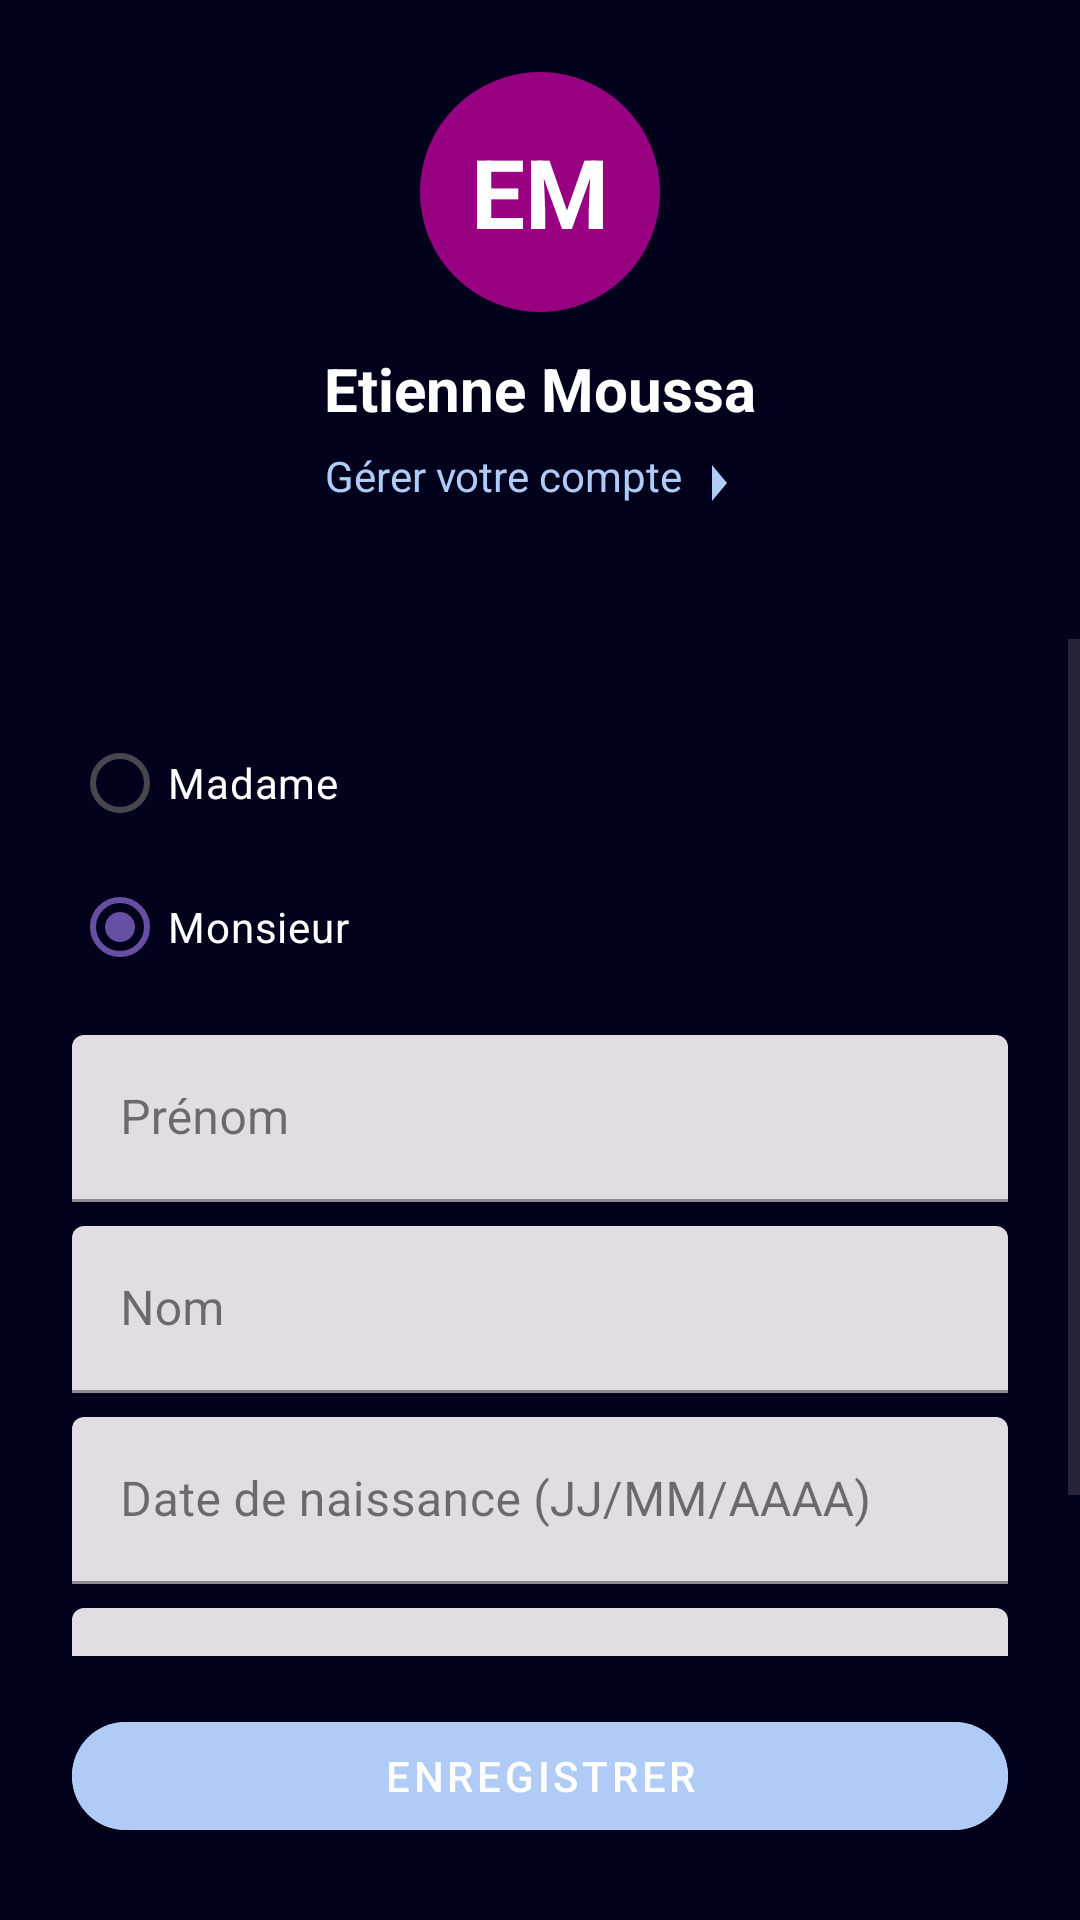

Android layout source for this screen:
<!-- AndroidManifest.xml: application theme Theme.Exo8 -->
<!-- res/layout/profil.xml -->
<?xml version="1.0" encoding="utf-8"?>
<androidx.constraintlayout.widget.ConstraintLayout
    xmlns:android="http://schemas.android.com/apk/res/android"
    xmlns:app="http://schemas.android.com/apk/res-auto"
    xmlns:tools="http://schemas.android.com/tools"
    android:layout_width="match_parent"
    android:layout_height="match_parent"
    android:background="@color/darkblue"
    tools:context=".ProfileActivity">

    
    <LinearLayout
        android:id="@+id/user_comp"
        android:layout_width="match_parent"
        android:layout_height="wrap_content"
        android:orientation="vertical"
        android:padding="24dp"
        android:gravity="center_horizontal">

        <TextView
            android:id="@+id/profile_circle"
            android:layout_width="80dp"
            android:layout_height="80dp"
            android:gravity="center"
            android:text="EM"
            android:textSize="32sp"
            android:textColor="@color/white"
            android:background="@drawable/bg_profil_circle"
            android:textStyle="bold" />

        <TextView
            android:id="@+id/user_name"
            android:layout_width="wrap_content"
            android:layout_height="wrap_content"
            android:text="Etienne Moussa"
            android:textSize="20sp"
            android:textColor="@color/white"
            android:textStyle="bold"
            android:layout_marginTop="12dp"/>

        <TextView
            android:layout_width="wrap_content"
            android:layout_height="wrap_content"
            android:text="Gérer votre compte"
            android:textSize="14sp"
            android:textColor="@color/skyblue"
            android:drawableEnd="@drawable/ic_arrow_right"
            android:layout_marginTop="6dp"/>
    </LinearLayout>

    
    <ScrollView
        android:layout_width="match_parent"
        android:layout_height="0dp"
        android:layout_marginTop="16dp"
        android:layout_marginBottom="16dp"
        app:layout_constraintTop_toBottomOf="@id/user_comp"
        app:layout_constraintBottom_toTopOf="@id/btn_save">

        <LinearLayout
            android:layout_width="match_parent"
            android:layout_height="wrap_content"
            android:orientation="vertical"
            android:padding="24dp">

            <com.google.android.material.radiobutton.MaterialRadioButton
                android:id="@+id/radio_madame"
                android:layout_width="wrap_content"
                android:layout_height="wrap_content"
                android:text="Madame"
                android:textColor="@color/white" />

            <com.google.android.material.radiobutton.MaterialRadioButton
                android:id="@+id/radio_monsieur"
                android:layout_width="wrap_content"
                android:layout_height="wrap_content"
                android:text="Monsieur"
                android:textColor="@color/white"
                android:checked="true"/>

            <com.google.android.material.textfield.TextInputLayout
                style="@style/Widget.MaterialComponents.TextInputLayout.FilledBox"
                android:layout_width="match_parent"
                android:layout_height="wrap_content"
                android:layout_marginTop="12dp"
                android:hint="Prénom">

                <com.google.android.material.textfield.TextInputEditText
                    android:id="@+id/input_prenom"
                    android:layout_width="match_parent"
                    android:layout_height="wrap_content"/>
            </com.google.android.material.textfield.TextInputLayout>

            <com.google.android.material.textfield.TextInputLayout
                style="@style/Widget.MaterialComponents.TextInputLayout.FilledBox"
                android:layout_width="match_parent"
                android:layout_height="wrap_content"
                android:layout_marginTop="8dp"
                android:hint="Nom">

                <com.google.android.material.textfield.TextInputEditText
                    android:id="@+id/input_nom"
                    android:layout_width="match_parent"
                    android:layout_height="wrap_content"/>
            </com.google.android.material.textfield.TextInputLayout>

            <com.google.android.material.textfield.TextInputLayout
                style="@style/Widget.MaterialComponents.TextInputLayout.FilledBox"
                android:layout_width="match_parent"
                android:layout_height="wrap_content"
                android:layout_marginTop="8dp"
                android:hint="Date de naissance (JJ/MM/AAAA)">

                <com.google.android.material.textfield.TextInputEditText
                    android:id="@+id/input_birthdate"
                    android:layout_width="match_parent"
                    android:layout_height="wrap_content"/>
            </com.google.android.material.textfield.TextInputLayout>

            <com.google.android.material.textfield.TextInputLayout
                style="@style/Widget.MaterialComponents.TextInputLayout.FilledBox"
                android:layout_width="match_parent"
                android:layout_height="wrap_content"
                android:layout_marginTop="8dp"
                android:hint="Numéro de téléphone">

                <com.google.android.material.textfield.TextInputEditText
                    android:id="@+id/input_phone"
                    android:layout_width="match_parent"
                    android:layout_height="wrap_content"/>
            </com.google.android.material.textfield.TextInputLayout>
        </LinearLayout>
    </ScrollView>

    
    <com.google.android.material.button.MaterialButton
        android:id="@+id/btn_save"
        style="@style/Widget.MaterialComponents.Button"
        android:layout_width="match_parent"
        android:layout_height="wrap_content"
        android:text="Enregistrer"
        android:layout_margin="24dp"
        app:cornerRadius="50dp"
        android:backgroundTint="@color/skyblue"
        app:layout_constraintBottom_toBottomOf="parent"/>
</androidx.constraintlayout.widget.ConstraintLayout>
<!-- resources referenced by this layout -->
<resources>
  <color name="darkblue">#03021D</color>
  <color name="skyblue">#B0CBF6</color>
  <color name="white">#FFFFFFFF</color>
  <!-- drawable bg_profil_circle (drawable) -->
  <?xml version="1.0" encoding="utf-8"?>
  <shape xmlns:android="http://schemas.android.com/apk/res/android"
      android:shape="oval">
      <solid android:color="@color/pink"/>
      <size android:width="80dp" android:height="80dp"/>
  </shape>
  <!-- drawable ic_arrow_right (drawable) -->
  <vector xmlns:android="http://schemas.android.com/apk/res/android"
      android:width="24dp"
      android:height="24dp"
      android:viewportWidth="24"
      android:viewportHeight="24">
      <path
          android:fillColor="@color/skyblue"
          android:pathData="M10,6 L15,12 L10,18" />
  </vector>
  <style name="Theme.Exo8" parent="Base.Theme.Exo8" />
  <color name="pink">#97FF00C8</color>
  <style name="Base.Theme.Exo8" parent="Theme.Material3.DayNight.NoActionBar">
          
          
      </style>
</resources>
